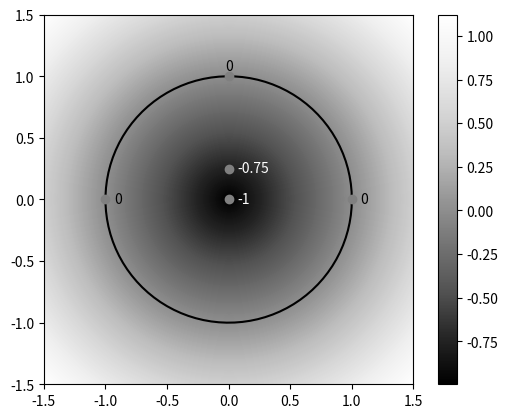

Python code for this plot: (Note: this script raises an exception after producing the figure.)
# -*- coding: utf-8 -*-
from matplotlib import pyplot as plt
import numpy as np
import scipy
from scipy import misc

radius = 1
n = 512
x0 = -1.5
y0 = -1.5
x1 = +1.5
y1 = +1.5
x = np.linspace(x0, x1, n)
y = np.linspace(y0, y1, n)

X, Y = np.meshgrid(x, y)
r = np.sqrt(X*X + Y*Y) - radius

def make_circle_points(cx, cy, r, n=100):
    angle = np.linspace(0, 2*np.pi, n)
    x = cx + np.cos(angle)*r
    y = cy + np.sin(angle)*r
    return [x, y]

plt.imshow(r, cmap='Greys_r', extent=[x0, x1, y0, y1])
plt.colorbar()

x, y = make_circle_points(0, 0, radius)

plt.plot(x, y, color='black')

def mark(x, y, s, color='black', dx=0.07, dy=-0.03):
    plt.text(x+dx, y+dy, s, color=color)
    plt.plot([x], [y], 'o', color='gray')

mark(0, 0, '-1', 'white')
mark(0, 0.25, '-0.75', 'white')
mark(1, 0, '0')
mark(0, 1, '0', 'black', -0.03, 0.05)
mark(-1, 0, '0')
mark(-1, -1, '√2-1'.decode('utf-8'))
mark(np.sqrt(0.5), np.sqrt(0.5), '0')
mark(0, -0.75, '-0.25')
angle = np.pi*-0.25
mark(np.cos(angle)*1.5, np.sin(angle)*1.5, '0.5')

#plt.show()
plt.savefig("sdf.png", bbox_inches="tight")

"""
fig = plt.figure()

ax = fig.add_subplot(1, 1, 1)
ax.set_xlim(-1.5, 1.5)
ax.set_ylim(-1.5, 1.5)
ax.set_aspect(1)

x, y = make_circle_points(0, 0, 1)

ax.plot(x, y, color='black')

def mark(x, y, s, dx=0.07, dy=-0.03):
    ax.text(x+dx, y+dy, s)
    ax.plot([x], [y], 'o', color='gray')

mark(1, 0, '0')
mark(0, 0, '-1')
mark(0, 1, '0', -0.03, 0.05)
mark(-1, 0, '0')
mark(-1, -1, '√2'.decode('utf-8'))
mark(np.sqrt(0.5), -np.sqrt(0.5), '1')
mark(0, -0.5, '-0.5'.decode('utf-8'))

plt.show()
"""
